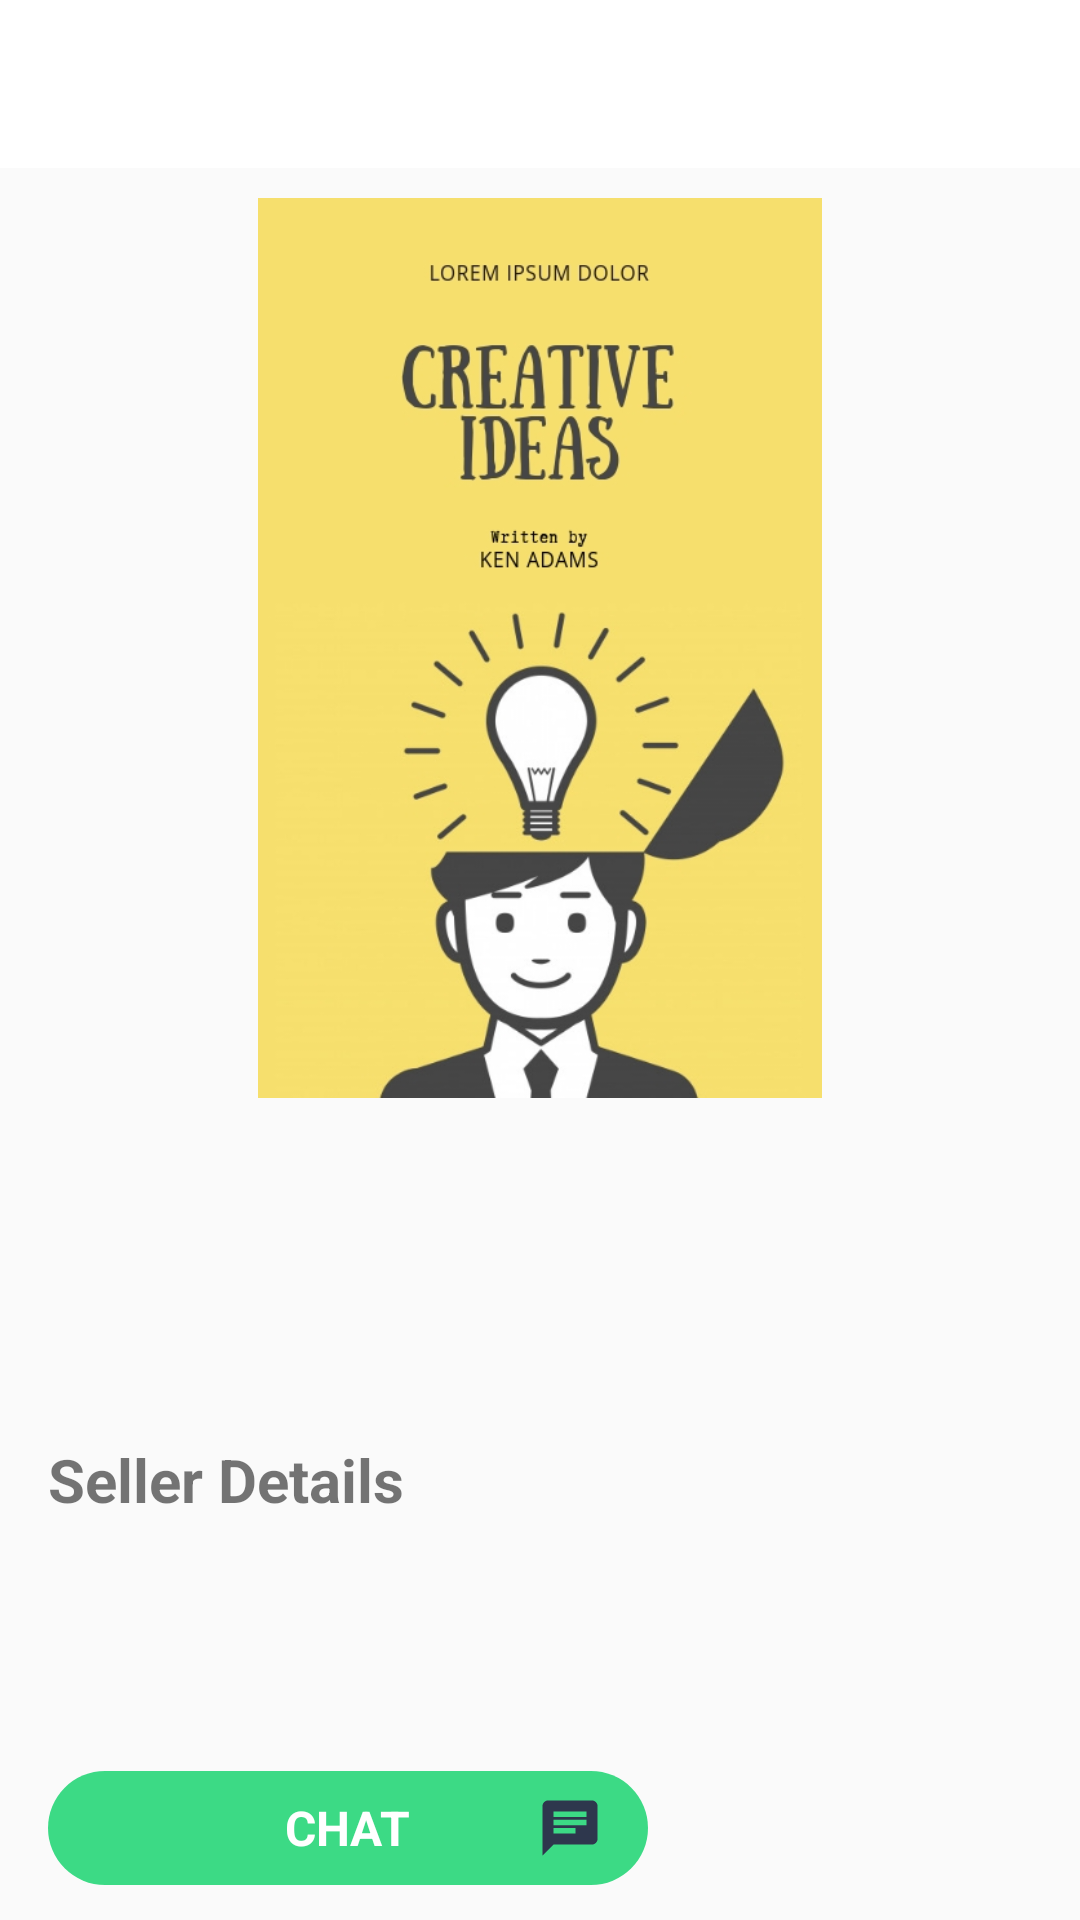

The Android layout XML behind this screen, and the referenced resources:
<!-- AndroidManifest.xml: application theme AppTheme -->
<!-- res/layout/book_details.xml -->
<?xml version="1.0" encoding="utf-8"?>
<LinearLayout xmlns:android="http://schemas.android.com/apk/res/android"
    xmlns:app="http://schemas.android.com/apk/res-auto"
    xmlns:tools="http://schemas.android.com/tools"
    android:layout_width="match_parent"
    android:layout_height="match_parent"
    android:orientation="vertical"
    tools:context=".buy.BookDetails">

    <include layout="@layout/toolbar_layout"/>

    <View
        android:layout_width="match_parent"
        android:layout_height="10dp"/>

    <ImageView
        android:elevation="6dp"
        android:src="@drawable/bookcover"
        android:layout_width="match_parent"
        android:layout_height="300dp"/>

    <LinearLayout
        android:orientation="vertical"
        android:layout_marginLeft="16dp"
        android:layout_marginRight="16dp"
        android:layout_marginTop="10dp"
        android:layout_width="match_parent"
        android:layout_height="match_parent">

        <TextView
            android:textAllCaps="true"
            android:textColor="@color/text_color"
            android:id="@+id/tvBookNameDetails"
            android:textSize="24sp"
            android:textStyle="bold"
            tools:text="@string/book_name"
            android:layout_width="wrap_content"
            android:layout_height="wrap_content"/>
        <TextView
            android:textAllCaps="true"
            android:textColor="@color/text_color"
            android:id="@+id/tvAuthorNameDetails"
            tools:text="@string/author_name"
            android:textSize="20sp"
            android:layout_width="wrap_content"
            android:layout_height="wrap_content"/>
        <TextView
            android:textStyle="bold"
            android:textColor="@color/colorAccent"
            android:id="@+id/tvPriceDetails"
            tools:text="@string/book_price"
            android:textSize="18sp"
            android:layout_width="wrap_content"
            android:layout_height="wrap_content"/>

        <View
            android:layout_width="match_parent"
            android:layout_height="20dp"/>
        <TextView
            android:textSize="20sp"
            android:textStyle="bold"
            android:text="Seller Details"
            android:layout_width="wrap_content"
            android:layout_height="wrap_content"/>

        <LinearLayout

            android:orientation="vertical"
            android:layout_width="wrap_content"
            android:layout_height="wrap_content">
            <TextView
                android:layout_marginBottom="5dp"
                android:textColor="@color/text_color"
                android:id="@+id/tvSellerNameDetails"
                android:textSize="18sp"
                tools:text="Name"
                android:layout_width="wrap_content"
                android:layout_height="wrap_content"/>










            <TextView
                android:textColor="@color/text_color"
                android:id="@+id/tvSellerEmailDetails"
                android:textSize="18sp"
                tools:text="Email id"
                android:layout_width="wrap_content"
                android:layout_height="wrap_content"/>
        </LinearLayout>

        <androidx.cardview.widget.CardView

            android:layout_width="200dp"
            android:layout_height="38dp"
            android:layout_centerHorizontal="true"
            android:layout_marginTop="30dp"
            app:cardCornerRadius="19dp"
            app:cardElevation="0dp">

            <FrameLayout
                android:layout_width="match_parent"
                android:layout_height="match_parent"
                android:background="@color/colorAccent">

                <RelativeLayout
                    android:id="@+id/chatBtnDetailBook"
                    android:layout_width="match_parent"
                    android:layout_height="match_parent"
                    android:background="?attr/selectableItemBackground"
                    android:clickable="true"
                    android:focusable="true">

                    <TextView
                        android:id="@+id/gradient_button_4_text"
                        android:layout_width="wrap_content"
                        android:layout_height="wrap_content"
                        android:layout_centerHorizontal="true"
                        android:layout_centerVertical="true"
                        android:layout_marginLeft="15dp"
                        android:layout_marginRight="15dp"
                        android:ellipsize="end"
                        android:lines="1"
                        android:maxLength="10"
                        android:text="CHAT"
                        android:textColor="@color/colorWhite"
                        android:textSize="16sp"
                        android:textStyle="bold" />

                    <ImageView
                        android:id="@+id/gradient_button_4_icon"
                        android:layout_width="22dp"
                        android:layout_height="22dp"
                        android:layout_alignParentEnd="true"
                        android:layout_centerVertical="true"
                        android:layout_marginEnd="15dp"
                        android:background="@drawable/ic_baseline_chat_24" />

                </RelativeLayout>

            </FrameLayout>

        </androidx.cardview.widget.CardView>

    </LinearLayout>

</LinearLayout>
<!-- res/layout/toolbar_layout.xml (included above) -->
<?xml version="1.0" encoding="utf-8"?>
<com.google.android.material.appbar.AppBarLayout
    android:layout_width="match_parent"
    android:layout_height="wrap_content"
    xmlns:android="http://schemas.android.com/apk/res/android" >

    <androidx.appcompat.widget.Toolbar
        android:id="@+id/toolBarOthers"
        app:titleTextColor="@color/colorPrimaryDark"
        android:background="@color/colorWhite"
        android:layout_width="match_parent"
        android:layout_height="wrap_content"
        android:minHeight="?attr/actionBarSize"
        android:elevation="6dp"
        xmlns:app="http://schemas.android.com/apk/res-auto">

    </androidx.appcompat.widget.Toolbar>

</com.google.android.material.appbar.AppBarLayout>
<!-- resources referenced by this layout -->
<resources>
  <color name="colorAccent">#3CDA85</color>
  <color name="colorPrimaryDark">#131313</color>
  <color name="colorWhite">#ffffff</color>
  <color name="numberColor">#3d5af1</color>
  <color name="text_color">#2E374D</color>
  <!-- drawable bookcover: jpg bitmap (drawable, 87314 bytes) -->
  <!-- drawable ic_baseline_chat_24 (drawable) -->
  <vector android:height="24dp" android:tint="#2E374D"
      android:viewportHeight="24" android:viewportWidth="24"
      android:width="24dp" xmlns:android="http://schemas.android.com/apk/res/android">
      <path android:fillColor="@android:color/white" android:pathData="M20,2L4,2c-1.1,0 -1.99,0.9 -1.99,2L2,22l4,-4h14c1.1,0 2,-0.9 2,-2L22,4c0,-1.1 -0.9,-2 -2,-2zM6,9h12v2L6,11L6,9zM14,14L6,14v-2h8v2zM18,8L6,8L6,6h12v2z"/>
  </vector>
  <string name="author_name">Author Name</string>
  <string name="book_name">Book Name</string>
  <string name="book_price">Book Price</string>
  <style name="AppTheme" parent="Theme.AppCompat.Light.DarkActionBar">
          
          <item name="colorPrimary">@color/colorPrimary</item>
          <item name="colorPrimaryDark">@color/colorPrimaryDark</item>
          <item name="colorAccent">@color/colorAccent</item>
          
          <item name="windowActionBar">false</item>
          <item name="windowNoTitle">true</item>
      </style>
  <color name="colorPrimary">#131313</color>
</resources>
